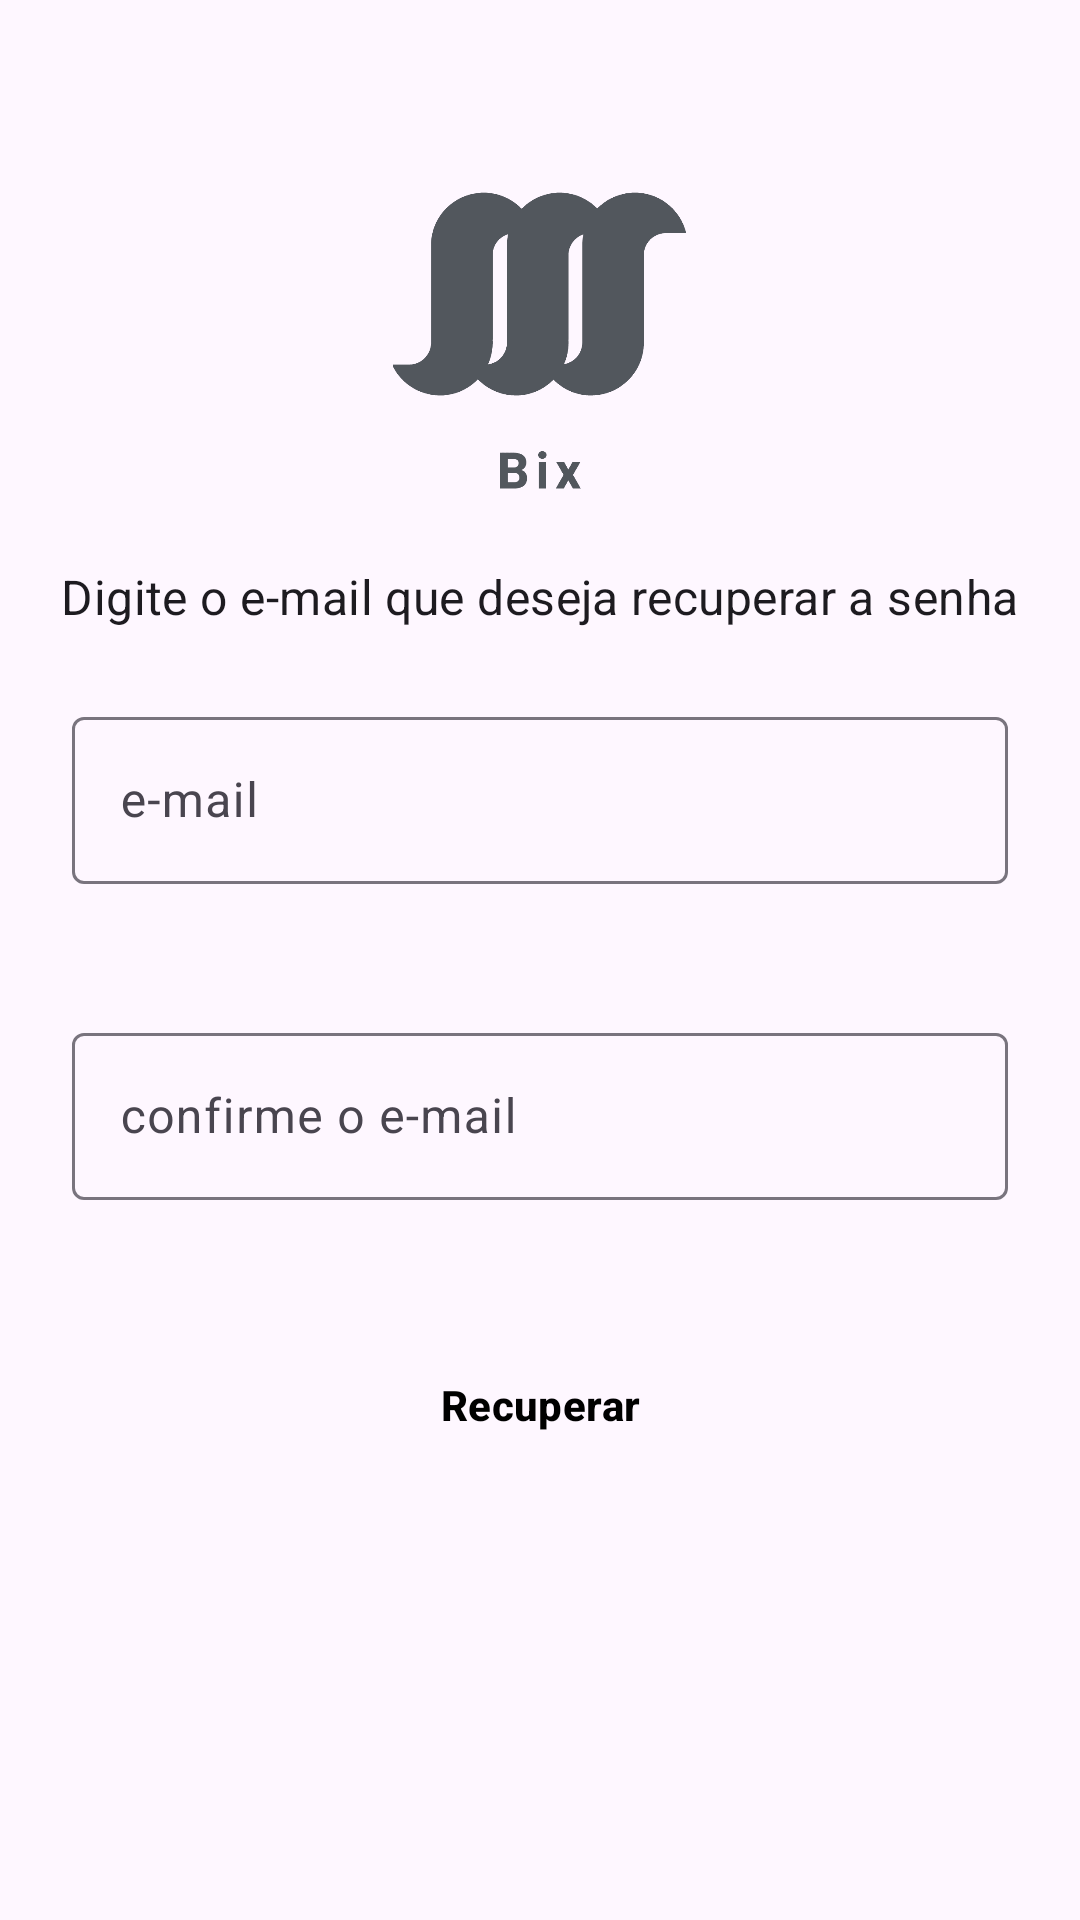

Android layout source for this screen:
<!-- AndroidManifest.xml: application theme MyTheme -->
<!-- res/layout/fragment_reset_password.xml -->
<?xml version="1.0" encoding="utf-8"?>
<androidx.core.widget.NestedScrollView xmlns:android="http://schemas.android.com/apk/res/android"
    xmlns:app="http://schemas.android.com/apk/res-auto"
    android:layout_width="match_parent"
    android:layout_height="match_parent">

    <androidx.constraintlayout.widget.ConstraintLayout
        android:layout_width="match_parent"
        android:layout_height="wrap_content">

        <androidx.appcompat.widget.AppCompatImageView
            android:id="@+id/iv_app_login"
            android:layout_width="100dp"
            android:layout_height="100dp"
            android:layout_margin="64dp"
            app:layout_constraintEnd_toEndOf="parent"
            app:layout_constraintStart_toStartOf="parent"
            app:layout_constraintTop_toTopOf="parent"
            app:srcCompat="@drawable/app_image" />

        <androidx.appcompat.widget.AppCompatTextView
            android:id="@+id/tv_text_reset"
            style="@style/TextAppearance.MaterialComponents.Subtitle1"
            android:layout_width="wrap_content"
            android:layout_height="wrap_content"
            android:layout_margin="24dp"
            android:text="@string/text_tv_recover_screen"
            app:layout_constraintEnd_toEndOf="parent"
            app:layout_constraintStart_toStartOf="parent"
            app:layout_constraintTop_toBottomOf="@id/iv_app_login" />

        <com.google.android.material.textfield.TextInputLayout
            android:id="@+id/til_reset_email"
            style="@style/Widget.Material3.TextInputLayout.OutlinedBox"
            android:layout_width="0dp"
            android:layout_height="wrap_content"
            android:layout_margin="24dp"
            android:hint="@string/text_email"
            app:errorEnabled="true"
            app:layout_constraintEnd_toEndOf="parent"
            app:layout_constraintStart_toStartOf="parent"
            app:layout_constraintTop_toBottomOf="@id/tv_text_reset">

            <com.google.android.material.textfield.TextInputEditText
                android:id="@+id/et_reset_email"
                android:layout_width="match_parent"
                android:layout_height="wrap_content"
                android:imeOptions="actionSend"
                android:inputType="textEmailAddress" />
        </com.google.android.material.textfield.TextInputLayout>

        <com.google.android.material.textfield.TextInputLayout
            android:id="@+id/til_reset_confirmed_email"
            style="@style/Widget.Material3.TextInputLayout.OutlinedBox"
            android:layout_width="0dp"
            android:layout_height="wrap_content"
            android:layout_margin="24dp"
            android:hint="@string/text_confirm_email"
            app:errorEnabled="true"
            app:layout_constraintEnd_toEndOf="parent"
            app:layout_constraintStart_toStartOf="parent"
            app:layout_constraintTop_toBottomOf="@id/til_reset_email">

            <com.google.android.material.textfield.TextInputEditText
                android:id="@+id/et_reset_confirmed_email"
                android:layout_width="match_parent"
                android:layout_height="wrap_content"
                android:imeOptions="actionSend"
                android:inputType="textEmailAddress" />
        </com.google.android.material.textfield.TextInputLayout>

        <Button
            android:id="@+id/btn_recover_password"
            style="@style/Widget.Material3.Button.ElevatedButton"
            android:layout_width="match_parent"
            android:layout_height="wrap_content"
            android:layout_margin="24dp"
            android:backgroundTint="@color/extra_light_gray_t"
            android:text="@string/text_button_recover"
            android:textColor="@color/black"
            android:textSize="14sp"
            android:textStyle="bold"
            app:layout_constraintEnd_toEndOf="parent"
            app:layout_constraintStart_toStartOf="parent"
            app:layout_constraintTop_toBottomOf="@id/til_reset_confirmed_email" />
    </androidx.constraintlayout.widget.ConstraintLayout>

</androidx.core.widget.NestedScrollView>
<!-- resources referenced by this layout -->
<resources>
  <color name="black">#FF000000</color>
  <color name="extra_light_gray_t">#E1E8ED</color>
  <!-- drawable app_image: png bitmap (drawable, 4757 bytes) -->
  <string name="text_button_recover">Recuperar</string>
  <string name="text_confirm_email">confirme o e-mail</string>
  <string name="text_email">e-mail</string>
  <string name="text_tv_recover_screen">Digite o e-mail que deseja recuperar a senha</string>
  <style name="MyTheme" parent="Theme.Material3.Light.NoActionBar">
  
          <item name="colorPrimary">@color/blue_t</item>
          <item name="colorPrimaryDark">@color/black_t</item>
          <item name="colorAccent">@color/dark_gray_t</item>
  
      </style>
  <color name="blue_t">#1DA1F2</color>
  <color name="black_t">#14171A</color>
  <color name="dark_gray_t">#657786</color>
</resources>
